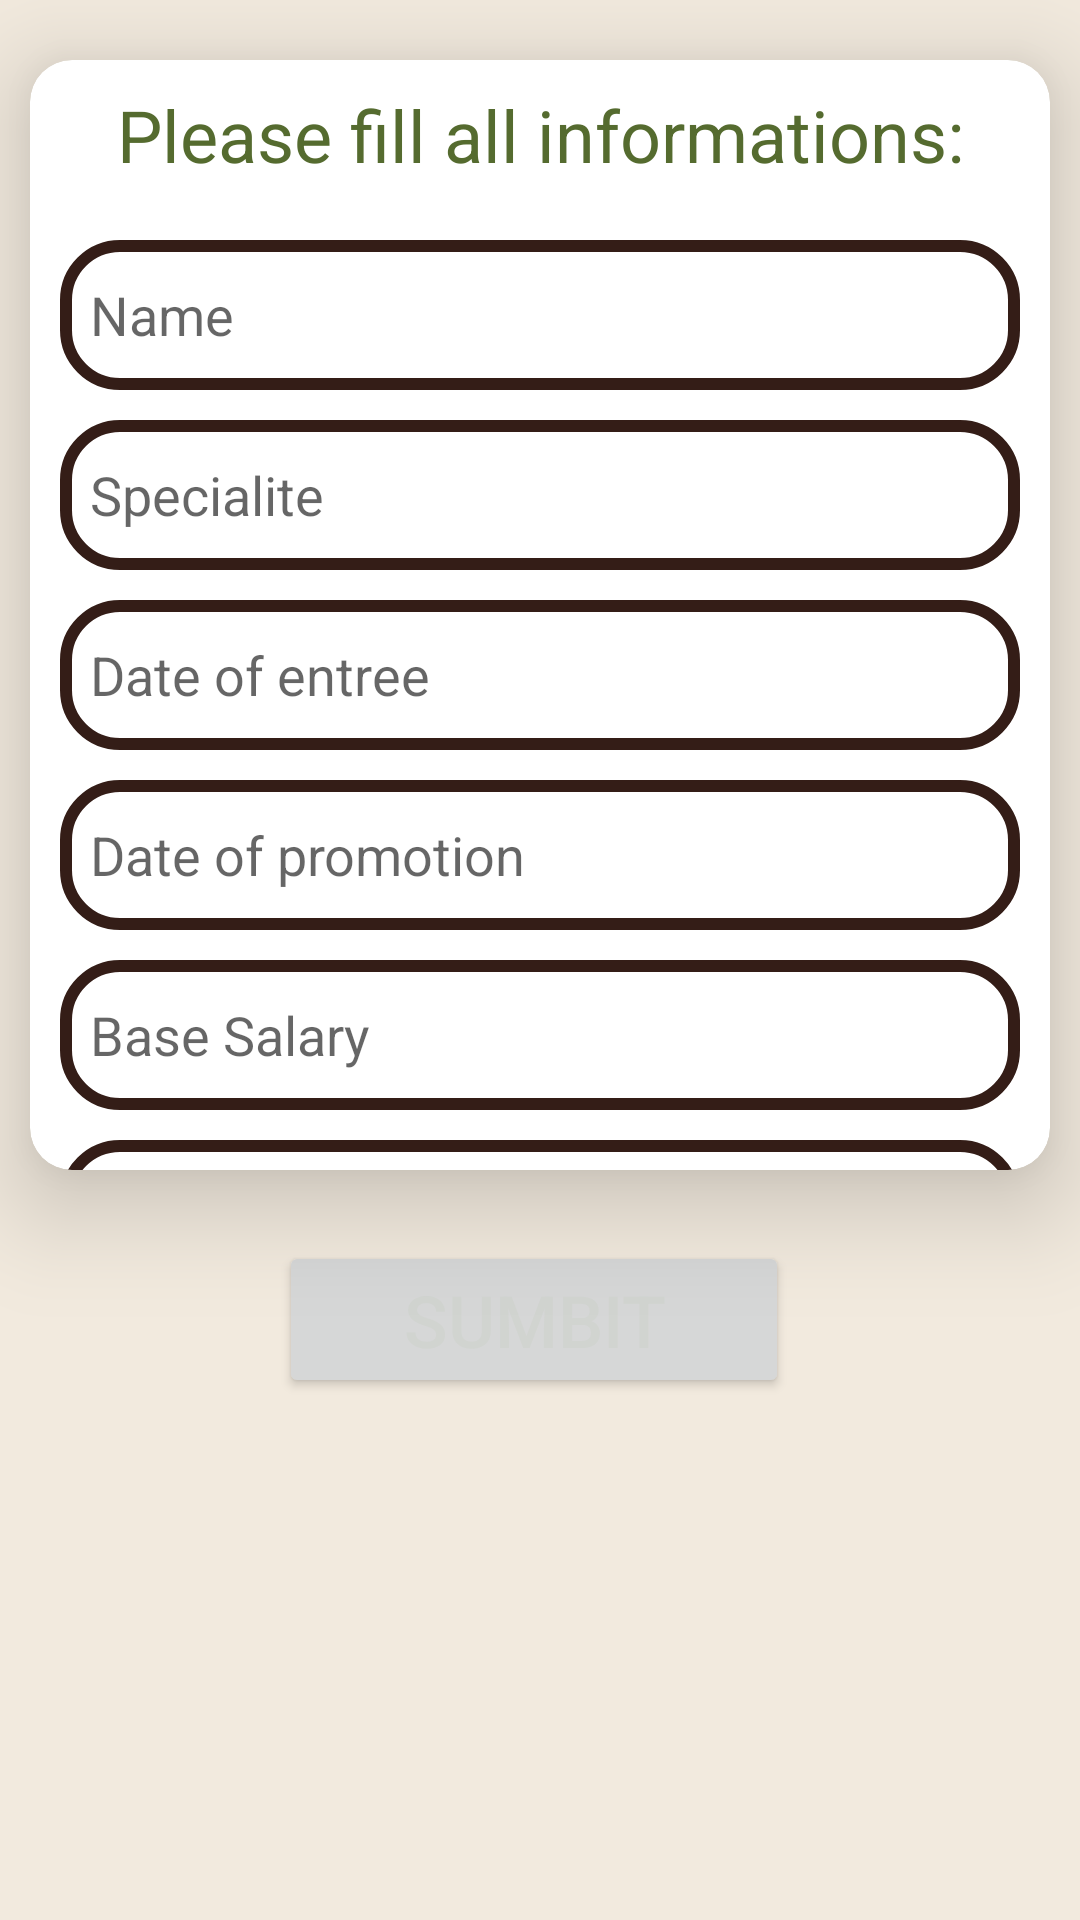

Layout XML and referenced resources for this Android screen:
<!-- AndroidManifest.xml: application theme Theme.Tp_Bdd -->
<!-- res/layout/activity_main.xml -->
<?xml version="1.0" encoding="utf-8"?>
<RelativeLayout xmlns:android="http://schemas.android.com/apk/res/android"
    xmlns:app="http://schemas.android.com/apk/res-auto"
    xmlns:tools="http://schemas.android.com/tools"
    android:layout_width="match_parent"
    android:layout_height="match_parent"
    tools:context=".MainActivity"
    android:orientation="vertical"
    android:layout_gravity="center"
    android:background="@color/light_beige">

    <androidx.cardview.widget.CardView
        android:layout_width="400dp"
        android:layout_height="match_parent"
        android:layout_marginLeft="30px"
        android:layout_marginRight="30px"
        android:layout_marginTop="20dp"
        android:layout_marginBottom="250dp"
        app:cardCornerRadius="14dp"
        app:cardElevation="20dp"
        >
        <TextView
            android:layout_width="match_parent"
            android:layout_height="50dp"
            android:text="Please fill all informations:"
            android:textSize="24sp"
            android:gravity="center"
            android:textColor="@color/olive_green"
            />

        <EditText
            android:id="@+id/Edit_name"
            android:layout_width="match_parent"
            android:layout_height="50dp"
            android:layout_marginTop="60dp"
            android:layout_marginLeft="30px"
            android:layout_marginRight="30px"
            android:background="@drawable/rectangle"
            android:hint="Name"
            android:paddingLeft="30px"
            android:inputType="text"
            tools:ignore="InvalidId" />

        <EditText
            android:id="@+id/Edit_specialite"
            android:layout_width="match_parent"
            android:layout_height="50dp"
            android:layout_marginTop="120dp"
            android:layout_marginLeft="30px"
            android:layout_marginRight="30px"
            android:background="@drawable/rectangle"
            android:hint="Specialite"
            android:paddingLeft="30px"
            tools:ignore="InvalidId"
            android:inputType="text"
            />

        <EditText
            android:id="@+id/Edit_entree"
            android:layout_width="match_parent"
            android:layout_height="50dp"
            android:layout_marginTop="180dp"
            android:layout_marginLeft="30px"
            android:layout_marginRight="30px"
            android:background="@drawable/rectangle"
            android:hint="Date of entree"
            android:paddingLeft="30px"
            tools:ignore="InvalidId"
            android:inputType="date"
            />

        <EditText
            android:id="@+id/Edit_prom"
            android:layout_width="match_parent"
            android:layout_height="50dp"
            android:layout_marginTop="240dp"
            android:layout_marginLeft="30px"
            android:layout_marginRight="30px"
            android:background="@drawable/rectangle"
            android:hint="Date of promotion"
            android:paddingLeft="30px"
            android:inputType="date"
            />

        <EditText
            android:id="@+id/Edit_base_salary"
            android:layout_width="match_parent"
            android:layout_height="50dp"
            android:layout_marginTop="300dp"
            android:layout_marginLeft="30px"
            android:layout_marginRight="30px"
            android:background="@drawable/rectangle"
            android:hint="Base Salary"
            android:paddingLeft="30px"
            android:inputType="numberDecimal"
            />
        <EditText
            android:id="@+id/Edit_actual_salary"
            android:layout_width="match_parent"
            android:layout_height="50dp"
            android:layout_marginTop="360dp"
            android:layout_marginLeft="30px"
            android:layout_marginRight="30px"
            android:background="@drawable/rectangle"
            android:hint="Actual Salary"
            android:paddingLeft="30px"
            android:inputType="numberDecimal"
            tools:ignore="DuplicateIds" />



                                      </androidx.cardview.widget.CardView>

    <Button
        android:id="@+id/btn_send_infos"
        android:layout_width="220dp"
        android:layout_height="wrap_content"
        android:layout_alignParentStart="true"
        android:layout_alignParentEnd="true"
        android:layout_alignParentBottom="true"
        android:layout_marginStart="93dp"

        android:layout_marginTop="19dp"
        android:layout_marginEnd="97dp"
        android:layout_marginBottom="174dp"
        android:gravity="center"
        android:text="Sumbit"
        android:textColor="@color/light_grey"
        android:textSize="24sp"
        tools:ignore="UnknownId" />

   <TextView
       android:id="@+id/txtview1"
       android:layout_width="match_parent"
       android:layout_height="wrap_content"
       android:layout_marginTop="650dp"
       android:text="Go back to main menu!"
       android:textColor="@color/olive_green"
       android:textSize="24sp"
       android:gravity="center"
       android:textStyle="bold"

       />

</RelativeLayout>
<!-- resources referenced by this layout -->
<resources>
  <color name="light_beige">#F2EADE</color>
  <color name="light_grey">#D1D4D0</color>
  <color name="olive_green">#556B2F</color>
  <!-- drawable rectangle (drawable) -->
  <?xml version="1.0" encoding="utf-8"?>
  <layer-list xmlns:android="http://schemas.android.com/apk/res/android">
      <item>
          <shape android:shape="rectangle">
              <solid android:color="@android:color/transparent"/> 
              <stroke
                  android:width="4dp"
              android:color="@color/dark_brown"/>
              <corners android:radius="18dp"/>
          </shape>
      </item>
  </layer-list>
  <style name="Theme.Tp_Bdd" parent="Theme.MaterialComponents.DayNight.NoActionBar">
          
          <item name="colorPrimary">@color/purple_500</item>
          <item name="colorPrimaryVariant">@color/purple_700</item>
          <item name="colorOnPrimary">@color/white</item>
          
          <item name="colorSecondary">@color/teal_200</item>
          <item name="colorSecondaryVariant">@color/teal_700</item>
          <item name="colorOnSecondary">@color/black</item>
          
          <item name="android:statusBarColor">?attr/colorPrimaryVariant</item>
          
      </style>
  <color name="dark_brown">#341D17</color>
  <color name="purple_500">#FF6200EE</color>
  <color name="purple_700">#FF3700B3</color>
  <color name="white">#FFFFFFFF</color>
  <color name="teal_200">#FF03DAC5</color>
  <color name="teal_700">#FF018786</color>
  <color name="black">#FF000000</color>
</resources>
